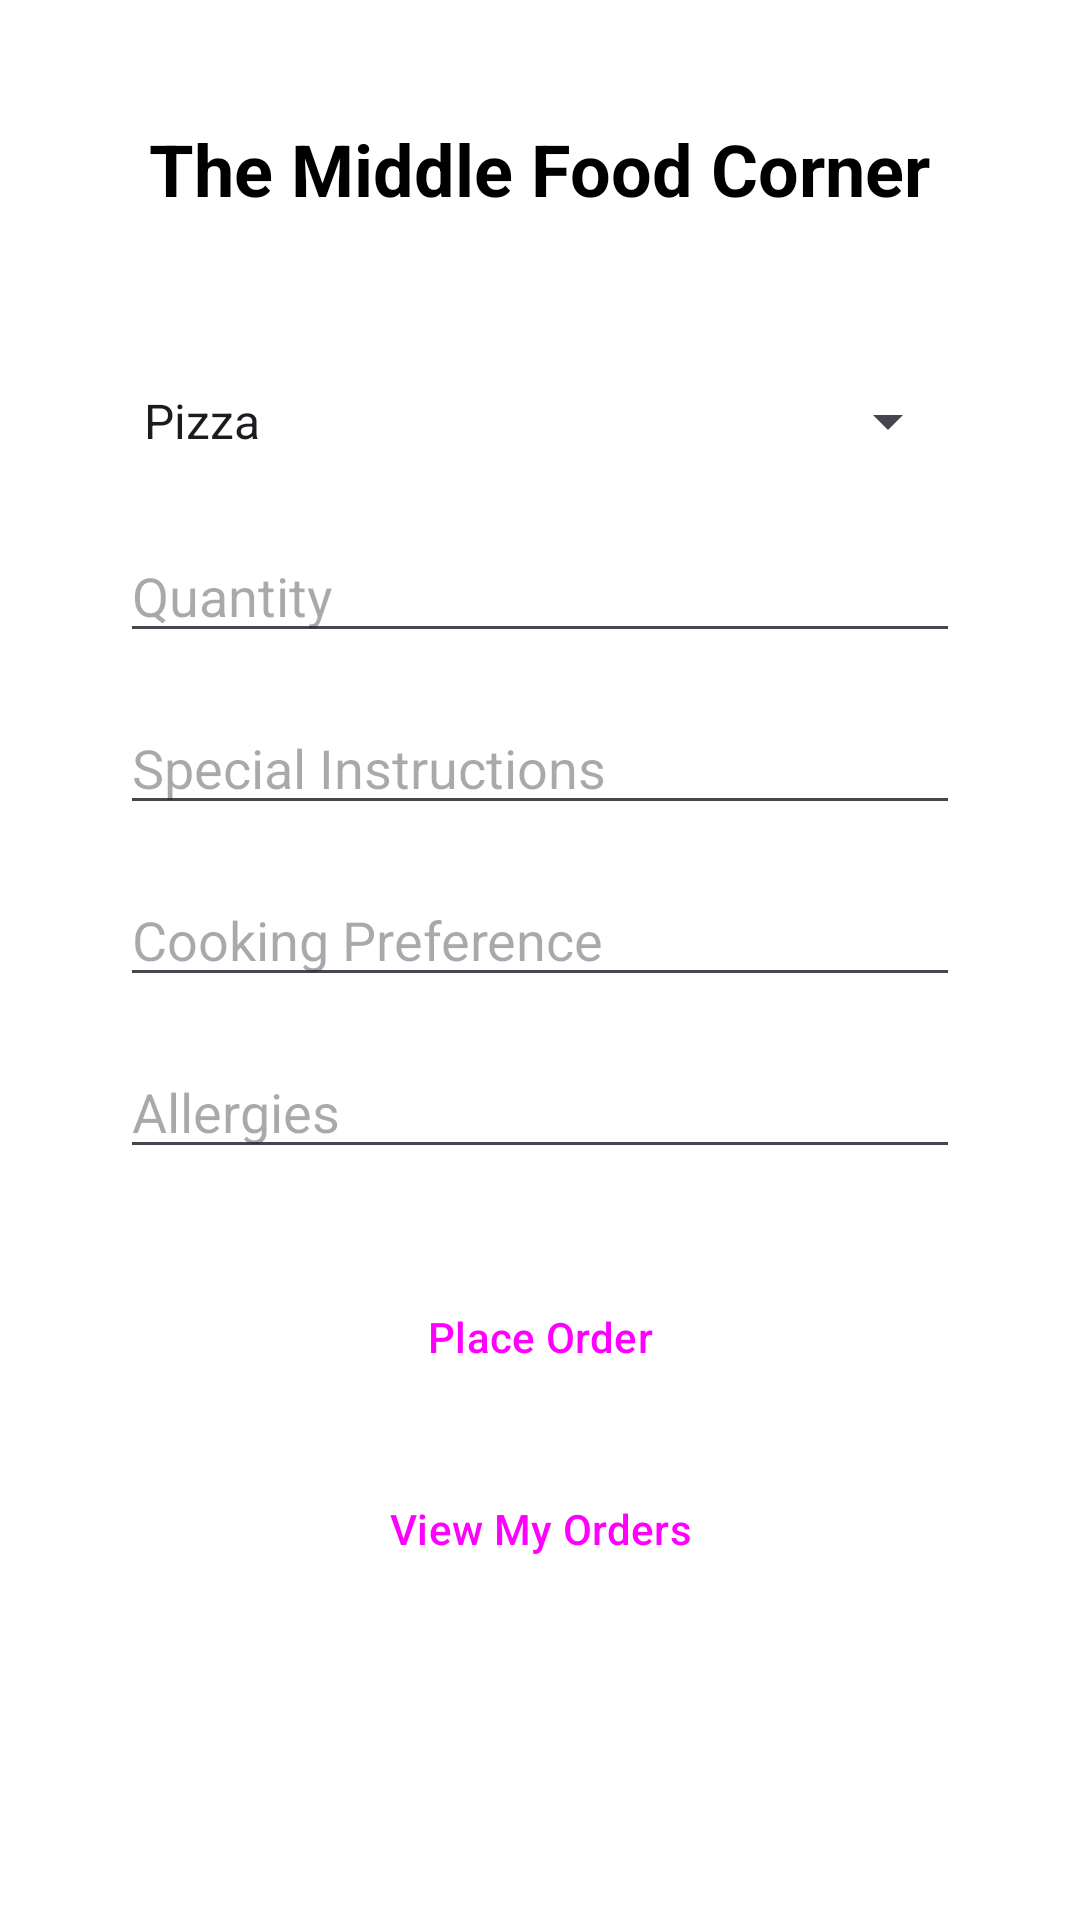

Here is an Android app screen rendered from its layout file. Give the layout XML and the strings, colors and styles it references.
<!-- AndroidManifest.xml: application theme Theme.DemoHealth -->
<!-- res/layout/activity_order.xml -->
<?xml version="1.0" encoding="utf-8"?>
<ScrollView xmlns:android="http://schemas.android.com/apk/res/android"
    android:layout_width="match_parent"
    android:layout_height="match_parent"
    android:padding="16dp"
    android:background="@android:color/white">

    <LinearLayout
        android:layout_width="match_parent"
        android:layout_height="wrap_content"
        android:orientation="vertical"
        android:gravity="center_horizontal"
        android:paddingVertical="24dp">

        
        <TextView
            android:layout_width="wrap_content"
            android:layout_height="wrap_content"
            android:text="@string/restaurant_name"
            android:textSize="24sp"
            android:textStyle="bold"
            android:textColor="@android:color/black"
            android:layout_marginBottom="32dp"/>

        
        <LinearLayout
            android:layout_width="match_parent"
            android:layout_height="wrap_content"
            android:orientation="vertical"
            android:padding="24dp"
            android:background="@drawable/bg_card"
            android:elevation="4dp">

            <Spinner
                android:id="@+id/typeSpinner"
                android:layout_width="match_parent"
                android:layout_height="wrap_content"
                android:entries="@array/food_types"
                android:prompt="@string/select_food_type"
                android:layout_marginBottom="24dp"/>

            <EditText
                android:id="@+id/quantityInput"
                android:layout_width="match_parent"
                android:layout_height="wrap_content"
                android:inputType="number"
                android:hint="Quantity"
                android:layout_marginBottom="16dp"/>

            <EditText
                android:id="@+id/info1Input"
                android:layout_width="match_parent"
                android:layout_height="wrap_content"
                android:hint="Special Instructions"
                android:layout_marginBottom="16dp"/>

            <EditText
                android:id="@+id/info2Input"
                android:layout_width="match_parent"
                android:layout_height="wrap_content"
                android:hint="Cooking Preference"
                android:layout_marginBottom="16dp"/>

            <EditText
                android:id="@+id/info3Input"
                android:layout_width="match_parent"
                android:layout_height="wrap_content"
                android:hint="Allergies"
                android:layout_marginBottom="32dp"/>

            <Button
                android:id="@+id/submitButton"
                android:layout_width="match_parent"
                android:layout_height="wrap_content"
                android:text="Place Order"
                style="@style/Widget.Material3.Button"
                android:layout_marginBottom="16dp"/>

            <Button
                android:id="@+id/viewOrdersButton"
                android:layout_width="match_parent"
                android:layout_height="wrap_content"
                android:text="View My Orders"
                style="@style/Widget.Material3.Button.OutlinedButton"/>
        </LinearLayout>
    </LinearLayout>
</ScrollView>
<!-- resources referenced by this layout -->
<resources>
  <string-array name="food_types">
          <item>Pizza</item>
          <item>Burger</item>
          <item>Sushi</item>
          <item>Pasta</item>
          <item>Salad</item>
      </string-array>
  <string name="restaurant_name">The Middle Food Corner</string>
  <string name="select_food_type">Select Food Type</string>
  <style name="Theme.DemoHealth" parent="Base.Theme.DemoHealth" />
  <style name="Base.Theme.DemoHealth" parent="Theme.Material3.DayNight.NoActionBar">
          
          
      </style>
</resources>
